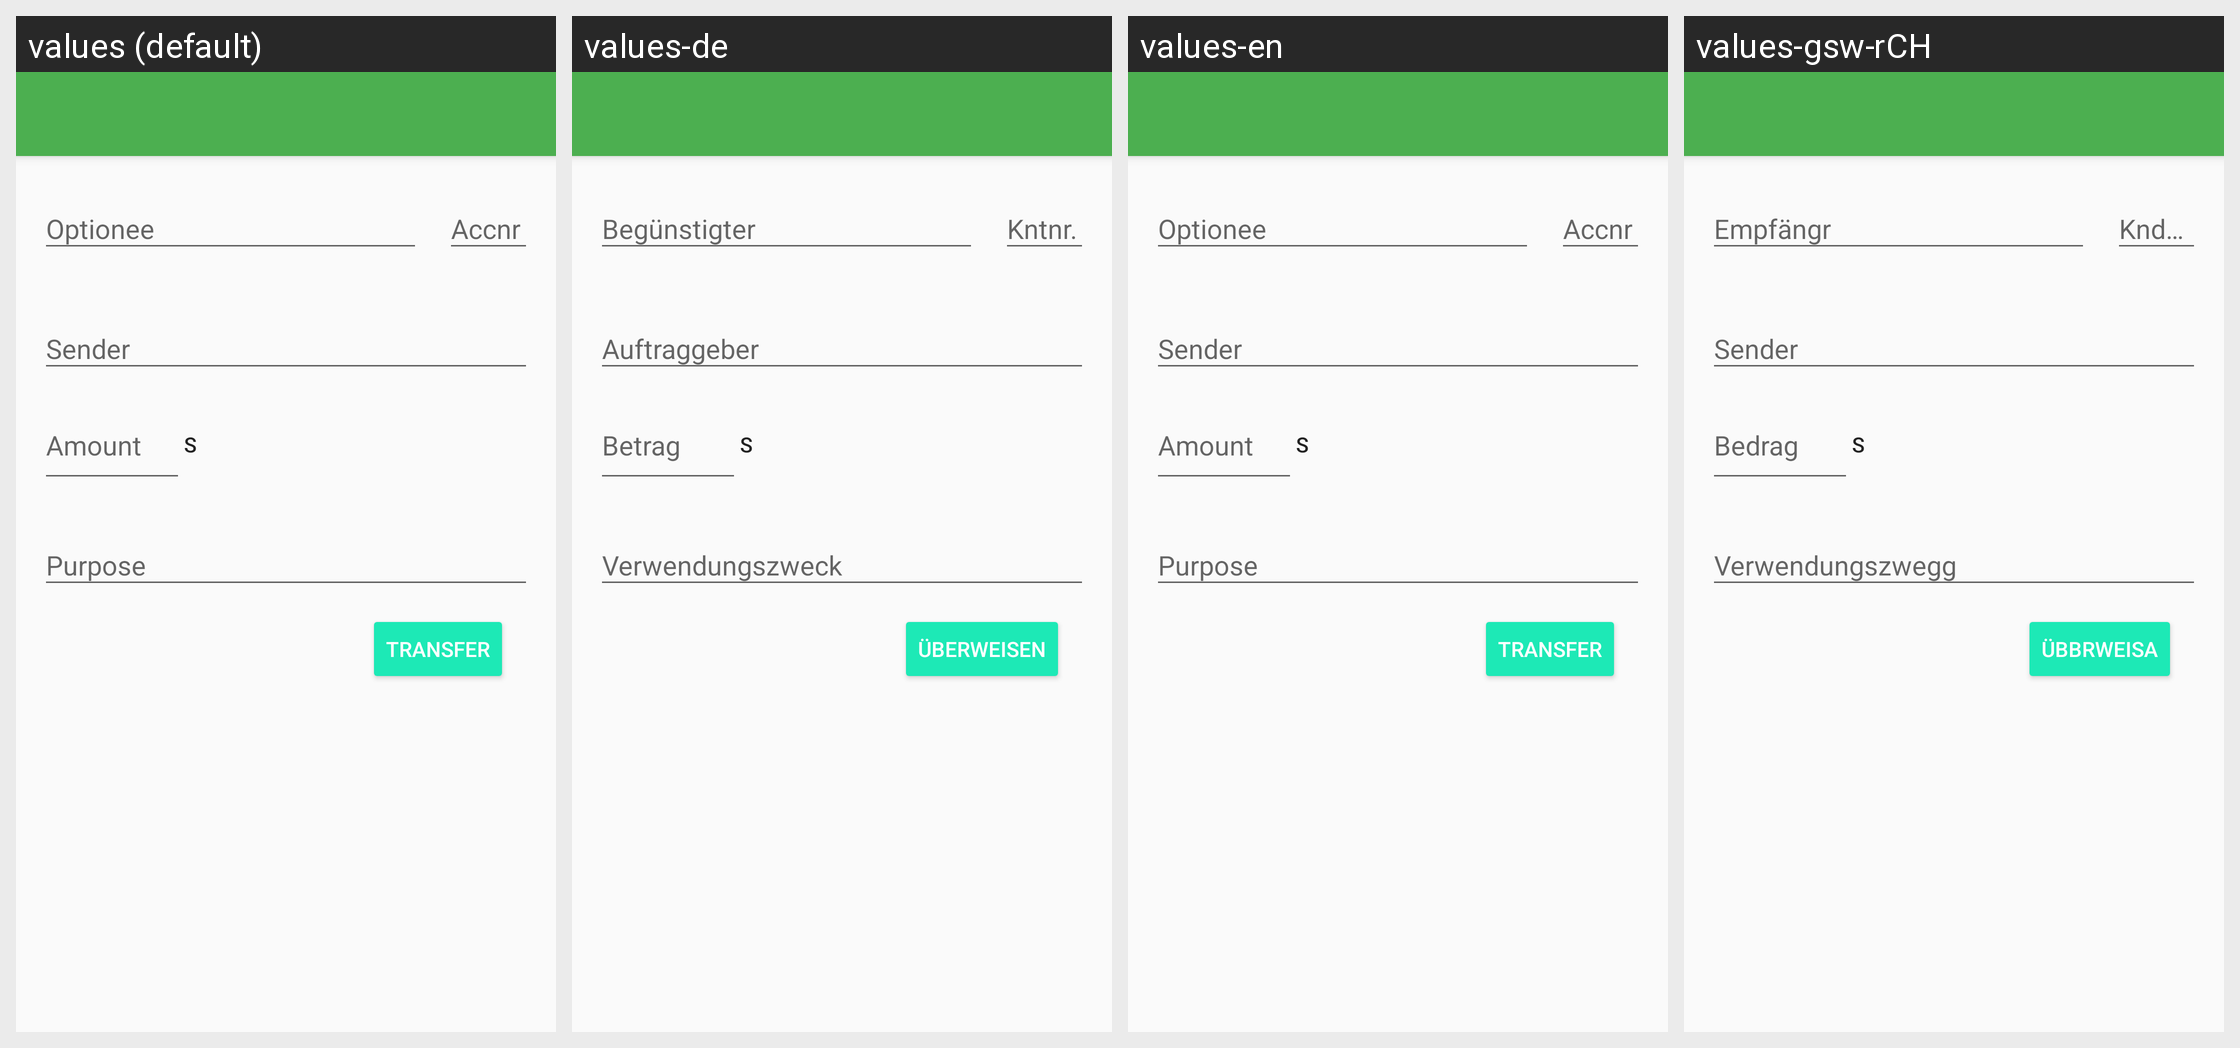

The Android screen above is rendered under several locales of the same app. Produce the string resources it draws, with the default and per-locale values.
Android screen res/layout/fragment_transfer.xml rendered under 4 locales, left to right: values (default), values-de, values-en, values-gsw-rCH. Device: Nexus 5 (rendered at 1080×1920; each locale shown at half size, 540×960, under a caption strip naming it); theme AppTheme.
Strings drawn on this screen, with the default value and each locale's value (text and hints the layout hard-codes, and strings that could not be matched under every locale, appear in the picture but are not listed):

accountnumber_short
  values: Accnr
  values-de: Kntnr.
  values-en: Accnr
  values-gsw-rCH: Kndnr.

transfer_sender
  values: Sender
  values-de: Auftraggeber
  values-en: Sender
  values-gsw-rCH: Sender  [not translated; the default value is used]

amount
  values: Amount
  values-de: Betrag
  values-en: Amount
  values-gsw-rCH: Bedrag

currency
  values: S
  values-de: S  [not translated; the default value is used]
  values-en: S  [not translated; the default value is used]
  values-gsw-rCH: S  [not translated; the default value is used]

purpose
  values: Purpose
  values-de: Verwendungszweck
  values-en: Purpose
  values-gsw-rCH: Verwendungszwegg

transfer
  values: Transfer
  values-de: Überweisen
  values-en: Transfer
  values-gsw-rCH: Übbrweisa
